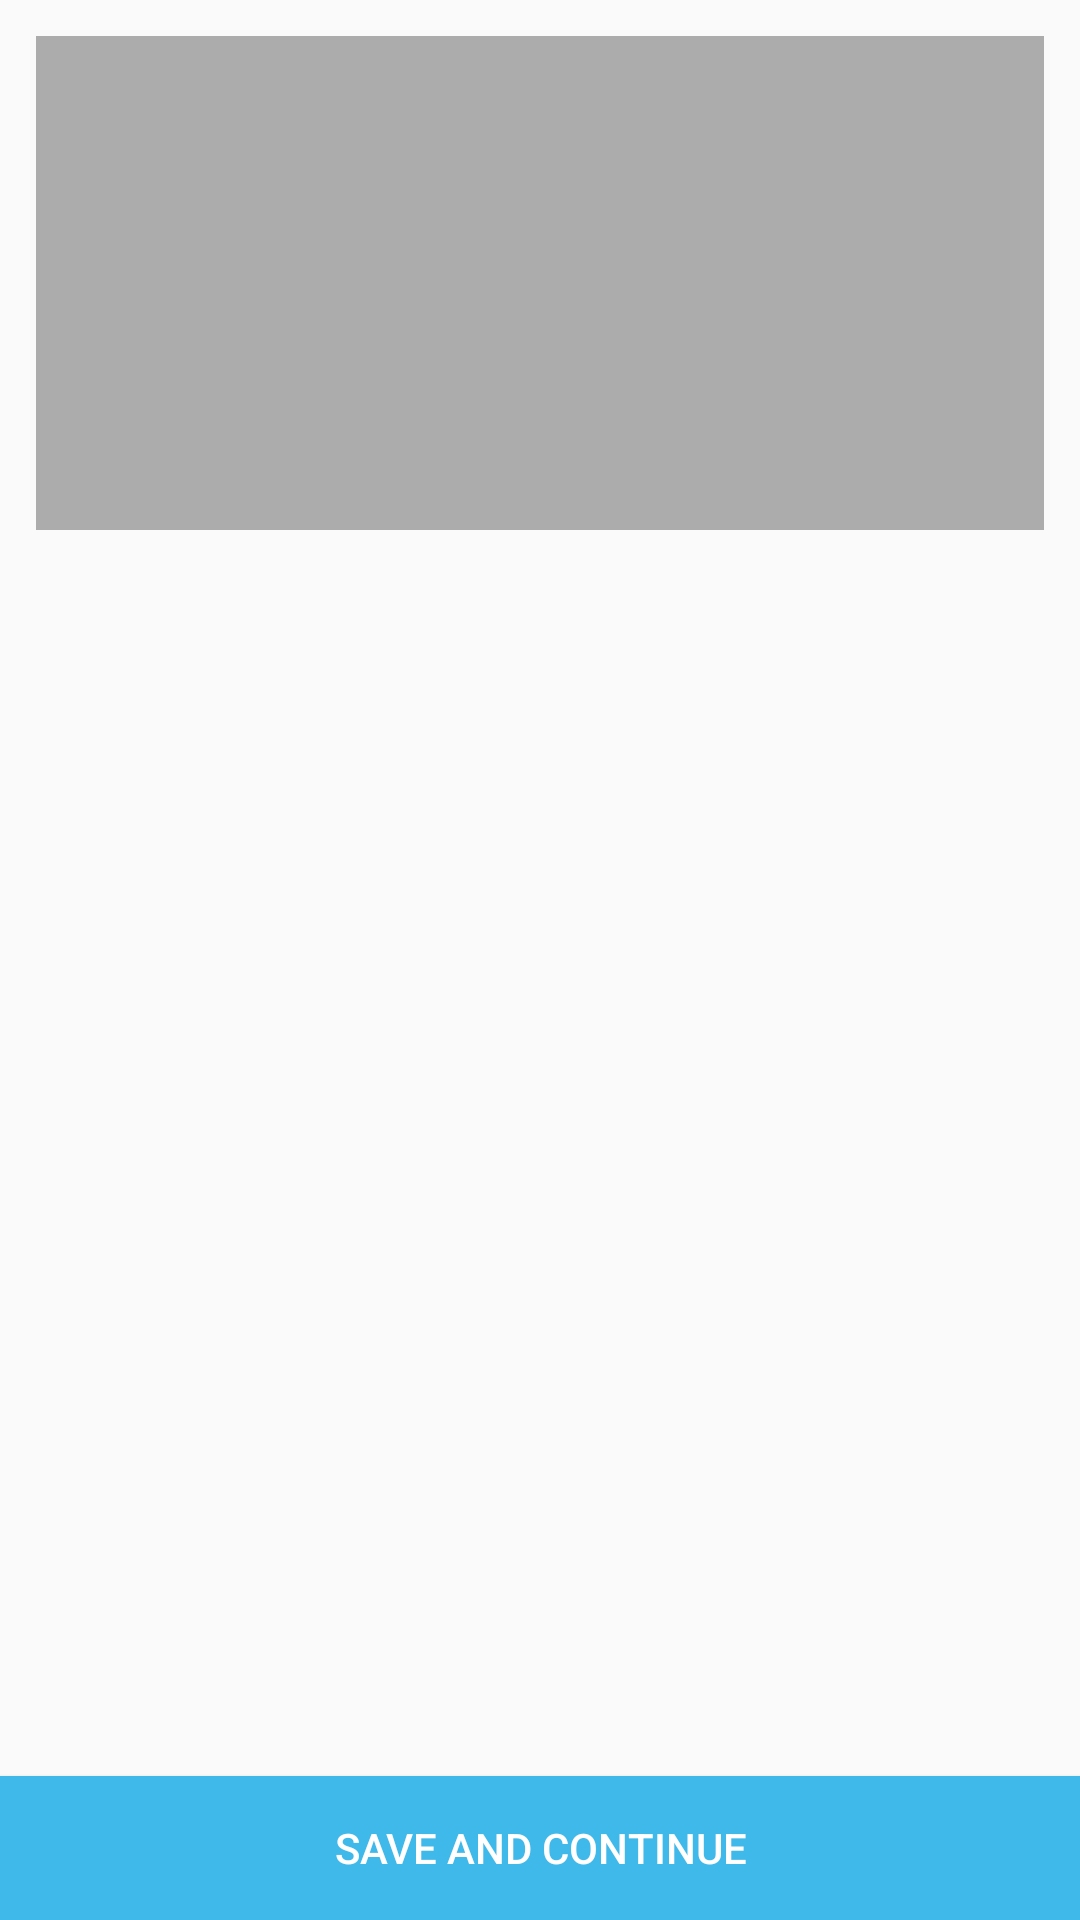

Layout XML and referenced resources for this Android screen:
<!-- AndroidManifest.xml: application theme AppTheme -->
<!-- res/layout/fragment_weather_photo.xml -->
<?xml version="1.0" encoding="utf-8"?>
<androidx.constraintlayout.widget.ConstraintLayout xmlns:android="http://schemas.android.com/apk/res/android"
    xmlns:app="http://schemas.android.com/apk/res-auto"
    xmlns:tools="http://schemas.android.com/tools"
    android:layout_width="match_parent"
    android:layout_height="match_parent">


    <androidx.appcompat.widget.AppCompatButton
        android:id="@+id/saveAndContinueBtn"
        android:layout_width="0dp"
        android:layout_height="wrap_content"
        android:background="@color/colorPrimary"
        android:paddingStart="16dp"
        android:paddingEnd="16dp"
        android:text="Save And Continue"
        android:textColor="@color/white"
        app:layout_constraintBottom_toBottomOf="parent"
        app:layout_constraintEnd_toEndOf="parent"
        app:layout_constraintStart_toStartOf="parent" />
    
    <androidx.constraintlayout.widget.ConstraintLayout
        android:id="@+id/weatherPhotoContainer"
        android:layout_width="match_parent"
        android:layout_height="match_parent"
        app:layout_constraintBottom_toTopOf="@id/saveAndContinueBtn"
        app:layout_constraintEnd_toEndOf="parent"
        app:layout_constraintStart_toStartOf="parent"
        app:layout_constraintTop_toTopOf="parent">

        <ImageView
            android:id="@+id/weatherPhotoIv"
            android:layout_width="match_parent"
            android:layout_height="match_parent"
            android:scaleType="centerCrop"
            app:layout_constraintBottom_toBottomOf="parent"
            app:layout_constraintEnd_toEndOf="parent"
            app:layout_constraintStart_toStartOf="parent"
            app:layout_constraintTop_toTopOf="parent" />

        <androidx.constraintlayout.widget.ConstraintLayout
            android:id="@+id/weatherDataContainer"
            android:layout_margin="12dp"
            android:layout_width="match_parent"
            android:layout_height="wrap_content"
            android:background="@color/black40"
            app:layout_constraintStart_toStartOf="parent"
            app:layout_constraintTop_toTopOf="parent">
            <TextView
                android:id="@+id/locationNameTv"
                android:layout_width="match_parent"
                android:layout_height="wrap_content"
                android:layout_margin="16dp"
                android:textColor="@color/white"
                android:textSize="28sp"
                app:layout_constraintEnd_toEndOf="parent"
                app:layout_constraintStart_toStartOf="parent"
                app:layout_constraintTop_toTopOf="parent"
                tools:text="Fifth Settlement, Cairo" />

            <TextView
                android:id="@+id/dateTimeTv"
                android:layout_width="match_parent"
                android:layout_height="wrap_content"
                android:layout_marginStart="16dp"
                android:textColor="@color/white"
                android:textSize="16sp"
                app:layout_constraintEnd_toEndOf="parent"
                app:layout_constraintStart_toStartOf="@id/locationNameTv"
                app:layout_constraintTop_toBottomOf="@id/locationNameTv"
                tools:text="Fifth Settlement, Cairo" />

            <TextView
                android:id="@+id/tempStatusTv"
                android:layout_width="match_parent"
                android:layout_height="wrap_content"
                android:layout_marginStart="16dp"
                android:textColor="@color/white"
                android:textSize="16sp"
                app:layout_constraintEnd_toEndOf="parent"
                app:layout_constraintStart_toStartOf="@id/locationNameTv"
                app:layout_constraintTop_toBottomOf="@id/dateTimeTv"
                tools:text="Fifth Settlement" />

            <androidx.appcompat.widget.AppCompatImageView
                android:id="@+id/tempStatusIv"
                android:layout_width="60dp"
                android:layout_height="60dp"
                android:layout_marginTop="8dp"
                app:layout_constraintStart_toStartOf="@+id/locationNameTv"
                app:layout_constraintTop_toBottomOf="@+id/tempStatusTv" />

            <TextView
                android:id="@+id/currentTempTv"
                android:layout_width="wrap_content"
                android:layout_height="wrap_content"
                android:layout_marginStart="16dp"
                android:includeFontPadding="false"
                android:textColor="@color/white"
                android:textSize="48sp"
                app:layout_constraintBottom_toBottomOf="@+id/tempStatusIv"
                app:layout_constraintStart_toEndOf="@+id/tempStatusIv"
                app:layout_constraintTop_toTopOf="@+id/tempStatusIv"
                tools:text="17" />

            <TextView
                android:id="@+id/currentTempUnit"
                android:layout_width="wrap_content"
                android:layout_height="wrap_content"
                android:textColor="@color/white"
                android:textSize="16sp"
                android:textStyle="bold"
                app:layout_constraintStart_toEndOf="@+id/currentTempTv"
                app:layout_constraintTop_toTopOf="@+id/currentTempTv"
                tools:text="C" />
        </androidx.constraintlayout.widget.ConstraintLayout>
    </androidx.constraintlayout.widget.ConstraintLayout>

    <include
        layout="@layout/view_progress"
        android:layout_width="wrap_content"
        android:layout_height="wrap_content"
        android:visibility="gone"
        app:layout_constraintBottom_toBottomOf="parent"
        app:layout_constraintEnd_toEndOf="parent"
        app:layout_constraintStart_toStartOf="parent"
        app:layout_constraintTop_toTopOf="parent" />

    <include
        layout="@layout/view_error_layout"
        android:visibility="visible" />

</androidx.constraintlayout.widget.ConstraintLayout>
<!-- res/layout/view_progress.xml (included above) -->
<?xml version="1.0" encoding="utf-8"?>
<FrameLayout android:layout_width="match_parent" android:layout_height="match_parent"
    xmlns:android="http://schemas.android.com/apk/res/android"
    android:background="@color/black40">

    <ProgressBar xmlns:android="http://schemas.android.com/apk/res/android"
        android:id="@+id/progressbar"
        android:layout_width="wrap_content"
        android:layout_height="wrap_content"
        android:layout_centerInParent="true"
        android:indeterminateTint="@color/colorPrimary"
        android:layout_gravity="center" />
</FrameLayout>
<!-- res/layout/view_error_layout.xml (included above) -->
<?xml version="1.0" encoding="utf-8"?>
<LinearLayout xmlns:android="http://schemas.android.com/apk/res/android"
    xmlns:app="http://schemas.android.com/apk/res-auto"
    xmlns:tools="http://schemas.android.com/tools"
    android:id="@+id/layoutError"
    android:layout_width="match_parent"
    android:layout_height="match_parent"
    android:layout_gravity="center"
    android:gravity="center"
    android:orientation="vertical">

    <ImageView
        android:id="@+id/imgError"
        android:layout_width="140dp"
        android:layout_height="140dp"
        android:visibility="gone"
        app:layout_constraintBottom_toBottomOf="parent"
        app:layout_constraintEnd_toEndOf="parent"
        app:layout_constraintStart_toStartOf="parent"
        app:layout_constraintTop_toTopOf="parent"
        tools:src="@drawable/ic_error"
        tools:visibility="visible" />

    <TextView
        android:id="@+id/txtErrorTitle"
        android:layout_width="wrap_content"
        android:layout_height="wrap_content"
        android:layout_marginTop="10dp"
        android:gravity="center"
        android:textColor="@android:color/holo_red_dark"
        android:visibility="gone"
        android:textSize="32sp"
        android:textStyle="bold"
        android:includeFontPadding="false"
        app:layout_constraintEnd_toEndOf="parent"
        app:layout_constraintStart_toStartOf="parent"
        app:layout_constraintTop_toBottomOf="@+id/imgError"
        tools:text="text Text"
        android:textAlignment="center"
        tools:visibility="visible" />

    <TextView
        android:id="@+id/txtErrorSubTitle"
        android:layout_width="wrap_content"
        android:layout_height="wrap_content"
        android:layout_margin="0dp"
        android:gravity="center"
        android:textColor="@android:color/holo_red_light"
        android:visibility="gone"
        android:includeFontPadding="false"
        app:layout_constraintEnd_toEndOf="parent"
        app:layout_constraintStart_toStartOf="parent"
        app:layout_constraintTop_toBottomOf="@+id/txtErrorTitle"
        tools:text="text Text"
        android:textAlignment="center"
        tools:visibility="visible" />

    <Button
        android:id="@+id/btnError"
        android:layout_width="200dp"
        android:layout_height="40dp"
        android:layout_marginTop="16dp"
        android:layout_marginBottom="16dp"
        android:background="@android:color/holo_orange_light"
        android:text="Retry"
        android:textAllCaps="false"
        android:textColor="@color/white"
        android:textSize="16sp"
        android:visibility="gone"
        app:layout_constraintEnd_toEndOf="parent"
        app:layout_constraintStart_toStartOf="parent"
        app:layout_constraintTop_toBottomOf="@+id/txtErrorSubTitle"
        tools:visibility="visible" />

</LinearLayout>
<!-- resources referenced by this layout -->
<resources>
  <color name="black40">#50000000</color>
  <color name="colorPrimary">#3FB8EA</color>
  <color name="white">#fff</color>
  <!-- drawable ic_error: png bitmap (drawable, 1399 bytes) -->
  <style name="AppTheme" parent="Theme.AppCompat.Light.DarkActionBar">
          
          <item name="colorPrimary">@color/colorPrimary</item>
          <item name="colorPrimaryDark">@color/colorPrimaryDark</item>
          <item name="colorAccent">@color/colorAccent</item>
          <item name="android:textColorPrimary">@color/colorText</item>
      </style>
  <color name="colorPrimaryDark">#00A1E4</color>
  <color name="colorAccent">#FFD548</color>
  <color name="colorText">#505050</color>
</resources>
